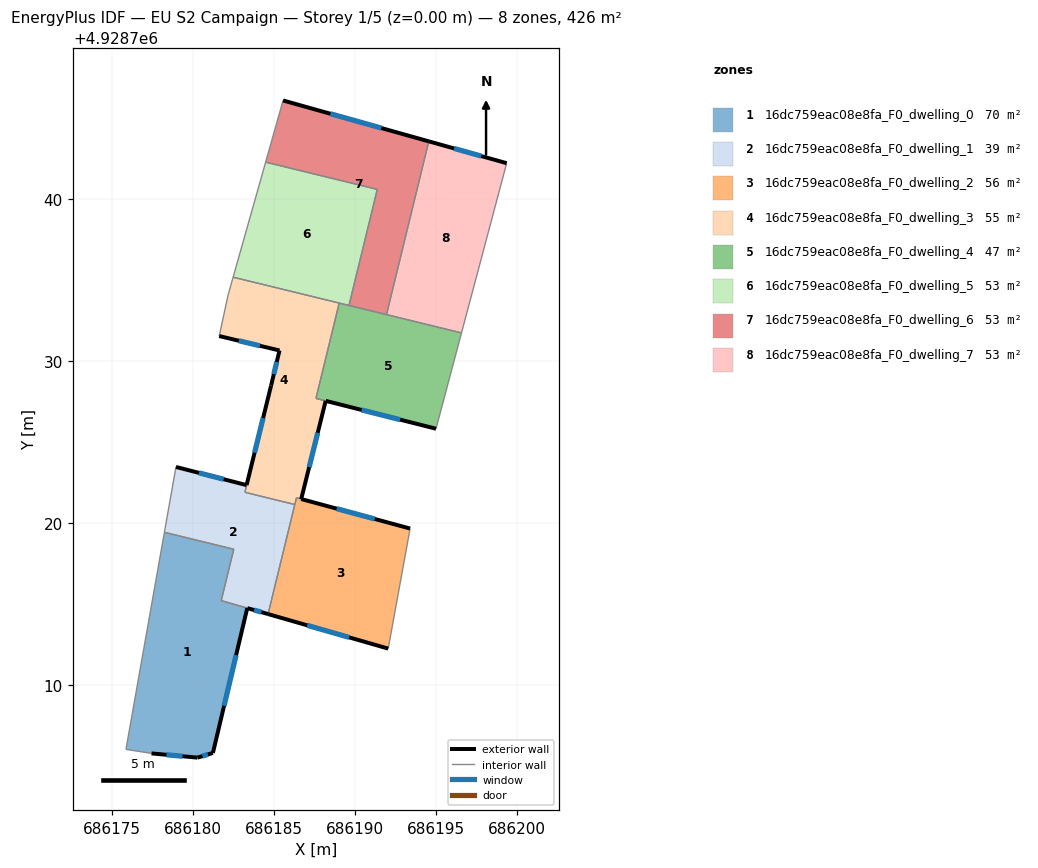
=== STOREY PLAN SPEC (per zone: floor XY polygon, exterior-wall plan segments, windows/doors) ===
zone 1: 16dc759eac08e8fa_F0_dwelling_0  (69.7 m²)
  floor: (686182.54, 4928718.39) (686181.76, 4928715.22) (686183.37, 4928714.76) (686181.25, 4928705.82) (686180.30, 4928705.53) (686177.46, 4928705.79) (686175.88, 4928706.04) (686178.26, 4928719.44)
  exterior wall: (686180.30, 4928705.53) – (686181.25, 4928705.82)  [1.0 m]
    window: (686180.61, 4928705.63) – (686180.94, 4928705.73)  [0.4 m²]
  exterior wall: (686177.46, 4928705.79) – (686180.30, 4928705.53)  [2.9 m]
    window: (686178.38, 4928705.71) – (686179.38, 4928705.62)  [1.0 m²]
  exterior wall: (686181.25, 4928705.82) – (686183.37, 4928714.76)  [9.2 m]
    window: (686181.94, 4928708.73) – (686182.68, 4928711.85)  [3.4 m²]
  interior walls: 5
zone 2: 16dc759eac08e8fa_F0_dwelling_1  (39.1 m²)
  floor: (686186.30, 4928721.15) (686184.65, 4928714.39) (686181.76, 4928715.22) (686182.54, 4928718.39) (686178.26, 4928719.44) (686178.97, 4928723.47) (686183.33, 4928722.35) (686183.23, 4928721.91) (686184.56, 4928721.58)
  exterior wall: (686183.33, 4928722.35) – (686178.97, 4928723.47)  [4.5 m]
    window: (686181.91, 4928722.72) – (686180.39, 4928723.11)  [1.6 m²]
  exterior wall: (686183.37, 4928714.76) – (686184.65, 4928714.39)  [1.3 m]
    window: (686183.79, 4928714.64) – (686184.24, 4928714.51)  [0.5 m²]
  interior walls: 8
zone 3: 16dc759eac08e8fa_F0_dwelling_2  (55.7 m²)
  floor: (686193.42, 4928719.67) (686193.38, 4928719.43) (686192.07, 4928712.29) (686192.07, 4928712.26) (686184.65, 4928714.39) (686186.41, 4928721.57)
  exterior wall: (686193.42, 4928719.67) – (686186.70, 4928721.49)  [7.0 m]
    window: (686191.24, 4928720.26) – (686188.89, 4928720.90)  [2.6 m²]
  exterior wall: (686184.65, 4928714.39) – (686192.07, 4928712.26)  [7.7 m]
    window: (686187.07, 4928713.70) – (686189.66, 4928712.96)  [2.8 m²]
  interior walls: 6
zone 4: 16dc759eac08e8fa_F0_dwelling_3  (55.0 m²)
  floor: (686189.04, 4928733.59) (686187.61, 4928727.70) (686188.21, 4928727.55) (686186.70, 4928721.49) (686186.41, 4928721.57) (686186.30, 4928721.15) (686184.56, 4928721.58) (686183.23, 4928721.91) (686183.33, 4928722.36) (686184.84, 4928728.49) (686185.36, 4928730.66) (686181.64, 4928731.55) (686181.65, 4928731.61) (686182.19, 4928734.10) (686182.50, 4928735.18)
  exterior wall: (686184.84, 4928728.49) – (686183.33, 4928722.36)  [6.3 m]
    window: (686184.35, 4928726.50) – (686183.82, 4928724.35)  [2.3 m²]
  exterior wall: (686185.36, 4928730.66) – (686184.84, 4928728.49)  [2.2 m]
    window: (686185.19, 4928729.96) – (686185.01, 4928729.20)  [0.8 m²]
  exterior wall: (686181.64, 4928731.55) – (686185.36, 4928730.66)  [3.8 m]
    window: (686182.85, 4928731.26) – (686184.15, 4928730.95)  [1.4 m²]
  exterior wall: (686186.70, 4928721.49) – (686188.21, 4928727.55)  [6.2 m]
    window: (686187.19, 4928723.46) – (686187.72, 4928725.58)  [2.3 m²]
  interior walls: 11
zone 5: 16dc759eac08e8fa_F0_dwelling_4  (46.9 m²)
  floor: (686196.59, 4928731.75) (686195.02, 4928725.83) (686187.61, 4928727.70) (686189.04, 4928733.59)
  exterior wall: (686188.21, 4928727.55) – (686195.02, 4928725.83)  [7.0 m]
    window: (686190.43, 4928726.99) – (686192.81, 4928726.39)  [2.6 m²]
  interior walls: 6
zone 6: 16dc759eac08e8fa_F0_dwelling_5  (53.3 m²)
  floor: (686191.39, 4928740.60) (686189.65, 4928733.44) (686182.50, 4928735.18) (686184.50, 4928742.29)
  interior walls: 5
zone 7: 16dc759eac08e8fa_F0_dwelling_6  (53.3 m²)
  floor: (686194.57, 4928743.57) (686191.96, 4928732.88) (686189.65, 4928733.44) (686191.39, 4928740.60) (686184.50, 4928742.29) (686185.58, 4928746.09)
  exterior wall: (686194.57, 4928743.57) – (686185.58, 4928746.09)  [9.3 m]
    window: (686191.65, 4928744.39) – (686188.50, 4928745.27)  [3.4 m²]
  interior walls: 5
zone 8: 16dc759eac08e8fa_F0_dwelling_7  (53.3 m²)
  floor: (686199.38, 4928742.22) (686196.59, 4928731.75) (686191.96, 4928732.88) (686194.57, 4928743.57)
  exterior wall: (686199.38, 4928742.22) – (686194.57, 4928743.57)  [5.0 m]
    window: (686197.82, 4928742.66) – (686196.14, 4928743.13)  [1.8 m²]
  interior walls: 3

=== DERIVED (storey summary) ===
Building: EU S2 Campaign
Storey: 1 of 5  (floor level z = 0.00 m)
Storey gross floor area: 426.2 m²
Zones on this storey: 8
  - 16dc759eac08e8fa_F0_dwelling_0: floor 69.7 m²; exterior wall 13.0 m (39.1 m²); 3 window(s) 4.8 m²; WWR 12.2%
  - 16dc759eac08e8fa_F0_dwelling_1: floor 39.1 m²; exterior wall 5.8 m (17.5 m²); 2 window(s) 2.1 m²; WWR 12.2%
  - 16dc759eac08e8fa_F0_dwelling_2: floor 55.7 m²; exterior wall 14.7 m (44.0 m²); 2 window(s) 5.4 m²; WWR 12.2%
  - 16dc759eac08e8fa_F0_dwelling_3: floor 55.0 m²; exterior wall 18.6 m (55.9 m²); 4 window(s) 6.8 m²; WWR 12.2%
  - 16dc759eac08e8fa_F0_dwelling_4: floor 46.9 m²; exterior wall 7.0 m (21.1 m²); 1 window(s) 2.6 m²; WWR 12.2%
  - 16dc759eac08e8fa_F0_dwelling_5: floor 53.3 m²
  - 16dc759eac08e8fa_F0_dwelling_6: floor 53.3 m²; exterior wall 9.3 m (28.0 m²); 1 window(s) 3.4 m²; WWR 12.2%
  - 16dc759eac08e8fa_F0_dwelling_7: floor 53.3 m²; exterior wall 5.0 m (15.0 m²); 1 window(s) 1.8 m²; WWR 12.2%
Zone adjacency (shared interzone walls):
  - 16dc759eac08e8fa_F0_dwelling_0 ↔ 16dc759eac08e8fa_F0_dwelling_1
  - 16dc759eac08e8fa_F0_dwelling_1 ↔ 16dc759eac08e8fa_F0_dwelling_2
  - 16dc759eac08e8fa_F0_dwelling_1 ↔ 16dc759eac08e8fa_F0_dwelling_3
  - 16dc759eac08e8fa_F0_dwelling_2 ↔ 16dc759eac08e8fa_F0_dwelling_3
  - 16dc759eac08e8fa_F0_dwelling_3 ↔ 16dc759eac08e8fa_F0_dwelling_4
  - 16dc759eac08e8fa_F0_dwelling_3 ↔ 16dc759eac08e8fa_F0_dwelling_5
  - 16dc759eac08e8fa_F0_dwelling_4 ↔ 16dc759eac08e8fa_F0_dwelling_5
  - 16dc759eac08e8fa_F0_dwelling_4 ↔ 16dc759eac08e8fa_F0_dwelling_6
  - 16dc759eac08e8fa_F0_dwelling_4 ↔ 16dc759eac08e8fa_F0_dwelling_7
  - 16dc759eac08e8fa_F0_dwelling_5 ↔ 16dc759eac08e8fa_F0_dwelling_6
  - 16dc759eac08e8fa_F0_dwelling_6 ↔ 16dc759eac08e8fa_F0_dwelling_7